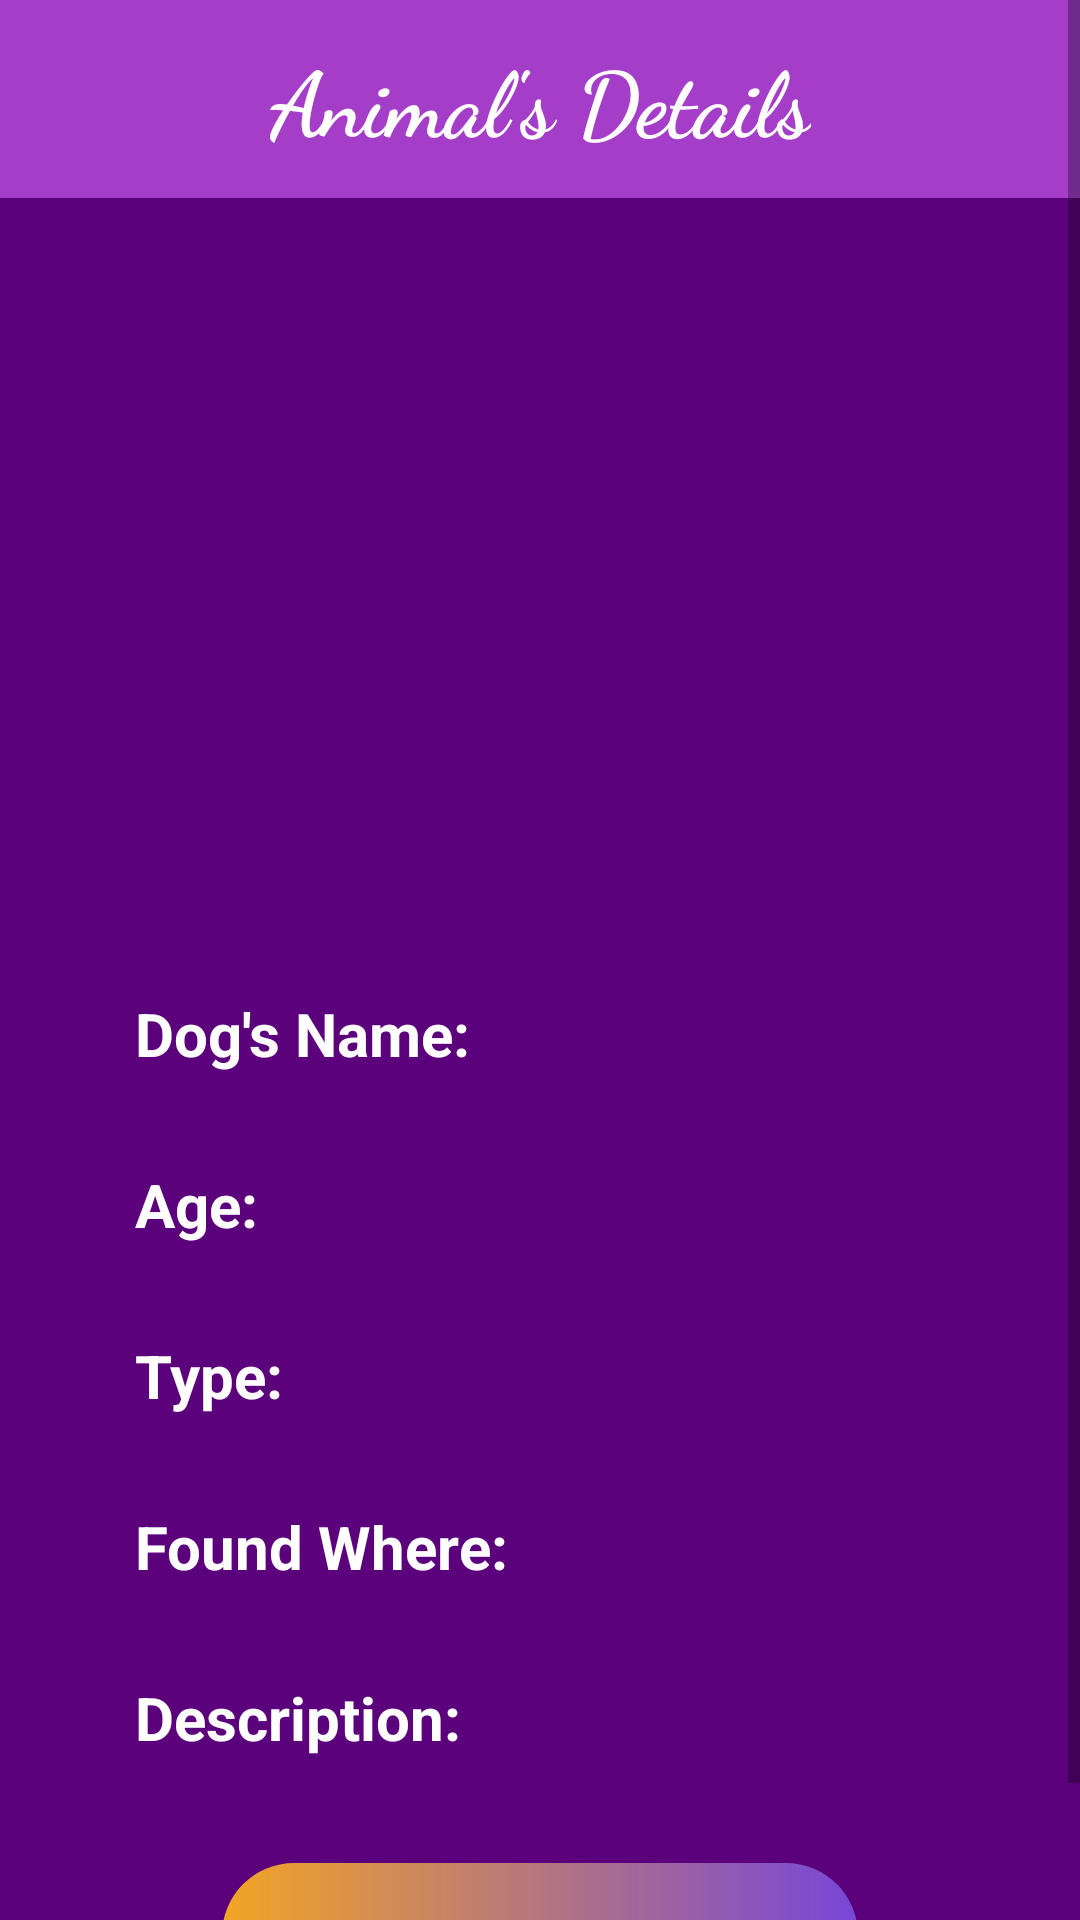

This screen was rendered from an Android layout file. Write that file and the resources it references.
<!-- AndroidManifest.xml: application theme Theme.ProjectDogs -->
<!-- res/layout/activity_animal_detail.xml -->
<?xml version="1.0" encoding="utf-8"?>
 <ScrollView xmlns:android="http://schemas.android.com/apk/res/android"
    xmlns:app="http://schemas.android.com/apk/res-auto"
    xmlns:tools="http://schemas.android.com/tools"
    android:layout_width="match_parent"
    android:layout_height="match_parent"
    tools:context=".animal_detail"

    android:background="#5c017c">
<LinearLayout
    android:layout_width="match_parent"
    android:layout_height="match_parent"
    android:orientation="vertical">
    <androidx.appcompat.widget.Toolbar
        android:id="@+id/toolbar"
        android:layout_width="match_parent"
        android:layout_height="66dp"
        android:layout_marginBottom="20dp"
        android:background="#A43EC9"
        app:layout_constraintBottom_toTopOf="@+id/editTextTextMultiLine2"
        app:layout_constraintEnd_toEndOf="parent"
        app:layout_constraintHorizontal_bias="0.0"
        app:layout_constraintStart_toStartOf="parent"
        app:layout_constraintTop_toTopOf="parent"
        app:layout_constraintVertical_bias="0.0">

        <TextView
            android:id="@+id/custom_title"
            android:layout_width="wrap_content"
            android:layout_height="wrap_content"
            android:layout_gravity="center"
            android:fontFamily="cursive"
            android:text="Animal's Details"
            android:textColor="#FFFFFF"
            android:textSize="30dp"
            android:textStyle="bold" />


    </androidx.appcompat.widget.Toolbar>

    <ImageView
        android:id="@+id/DogsPhoto"
        android:layout_width="200dp"
        android:layout_height="200dp"
        android:layout_gravity="center"
        android:layout_marginBottom="30dp"/>
    <LinearLayout
        android:layout_width="match_parent"
        android:layout_height="wrap_content"
        android:layout_margin="15dp">

        <TextView
            android:layout_width="120dp"
            android:layout_height="wrap_content"
            android:layout_marginLeft="30dp"
            android:text="Dog's Name:"
            android:textColor="@color/white"
            android:textStyle="bold"
            android:textSize="20dp" />

        <TextView
            android:id="@+id/Namedetail"
            android:layout_width="wrap_content"
            android:layout_height="wrap_content"
            android:layout_marginHorizontal="15dp"
            android:textColor="@color/white"
            android:textSize="20dp" />
    </LinearLayout>
    <LinearLayout
        android:layout_width="match_parent"
        android:layout_height="wrap_content"
        android:layout_margin="15dp">

        <TextView
            android:layout_width="120dp"
            android:layout_height="wrap_content"
            android:layout_marginLeft="30dp"
            android:text="Age:"
            android:textColor="@color/white"
            android:textStyle="bold"
            android:textSize="20dp"/>

        <TextView
            android:id="@+id/Agedetail"
            android:layout_width="match_parent"
            android:layout_height="wrap_content"
            android:layout_marginHorizontal="15dp"
            android:textSize="20dp"
            android:textColor="@color/white" />
    </LinearLayout>
    <LinearLayout
        android:layout_width="match_parent"
        android:layout_height="wrap_content"
        android:layout_margin="15dp">

        <TextView
            android:layout_width="120dp"
            android:layout_height="wrap_content"
            android:layout_marginLeft="30dp"
            android:text="Type:"
            android:textSize="20dp"
            android:textColor="@color/white"
            android:textStyle="bold" />

        <TextView
            android:id="@+id/Typedetail"
            android:layout_width="match_parent"
            android:layout_height="wrap_content"
            android:layout_marginHorizontal="15dp"
            android:textSize="20dp"
            android:textColor="@color/white" />
    </LinearLayout>
    <LinearLayout
        android:layout_width="match_parent"
        android:layout_height="wrap_content"
        android:layout_margin="15dp">

        <TextView
            android:layout_width="135dp"
            android:layout_height="wrap_content"
            android:layout_marginLeft="30dp"
            android:text="Found Where:"
            android:textColor="@color/white"
            android:textStyle="bold"
            android:textSize="20dp"/>

        <TextView
            android:id="@+id/founddetail"
            android:layout_width="match_parent"
            android:layout_height="wrap_content"
            android:textSize="20dp"
            android:textColor="@color/white" />
    </LinearLayout>
    <LinearLayout
        android:layout_width="match_parent"
        android:layout_height="wrap_content"
        android:layout_margin="15dp">

        <TextView
            android:layout_width="120dp"
            android:layout_height="wrap_content"
            android:layout_marginLeft="30dp"
            android:text="Description:"
            android:textSize="20dp"
            android:textColor="@color/white"
            android:textStyle="bold" />

        <TextView
            android:id="@+id/descriptiondetail"
            android:layout_width="match_parent"
            android:layout_height="wrap_content"
            android:layout_marginHorizontal="15dp"
            android:textSize="20dp"
            android:textColor="@color/white" />
        </LinearLayout>

    <android.widget.Button
        android:id="@+id/AdoptButton"
        android:layout_width="212dp"
        android:layout_height="wrap_content"
        android:layout_gravity="center"
        android:layout_margin="20dp"
        android:background="@drawable/button_login"
        android:text="Adopt"
        />
    </LinearLayout>
</ScrollView>
<!-- resources referenced by this layout -->
<resources>
  <!-- drawable button_login (drawable) -->
  <?xml version="1.0" encoding="utf-8"?>
  <shape xmlns:android="http://schemas.android.com/apk/res/android">
      <gradient
         android:startColor="#F3A525"
          android:endColor="#7746D8"
          >
      </gradient>
  
      <corners
          android:radius="30dp"
          >
      </corners>
  </shape>
  <style name="Theme.ProjectDogs" parent="Theme.MaterialComponents.DayNight.NoActionBar">
          
          <item name="colorPrimary">#5c017c</item>
          <item name="colorPrimaryVariant">@color/black</item>
          <item name="colorOnPrimary">@color/white</item>
          
          <item name="colorSecondary">@color/teal_200</item>
          <item name="colorSecondaryVariant">@color/teal_700</item>
          <item name="colorOnSecondary">@color/black</item>
          
          <item name="android:statusBarColor" tools:targetApi="l">?attr/colorPrimaryVariant</item>
          
      </style>
  <!-- not gathered from this repository: default colours our renderer supplied (Android Studio template values) -->
  <color name="teal_200">#FF03DAC5</color>
  <color name="teal_700">#FF018786</color>
  <color name="black">#FF000000</color>
  <color name="white">#FFFFFFFF</color>
</resources>
